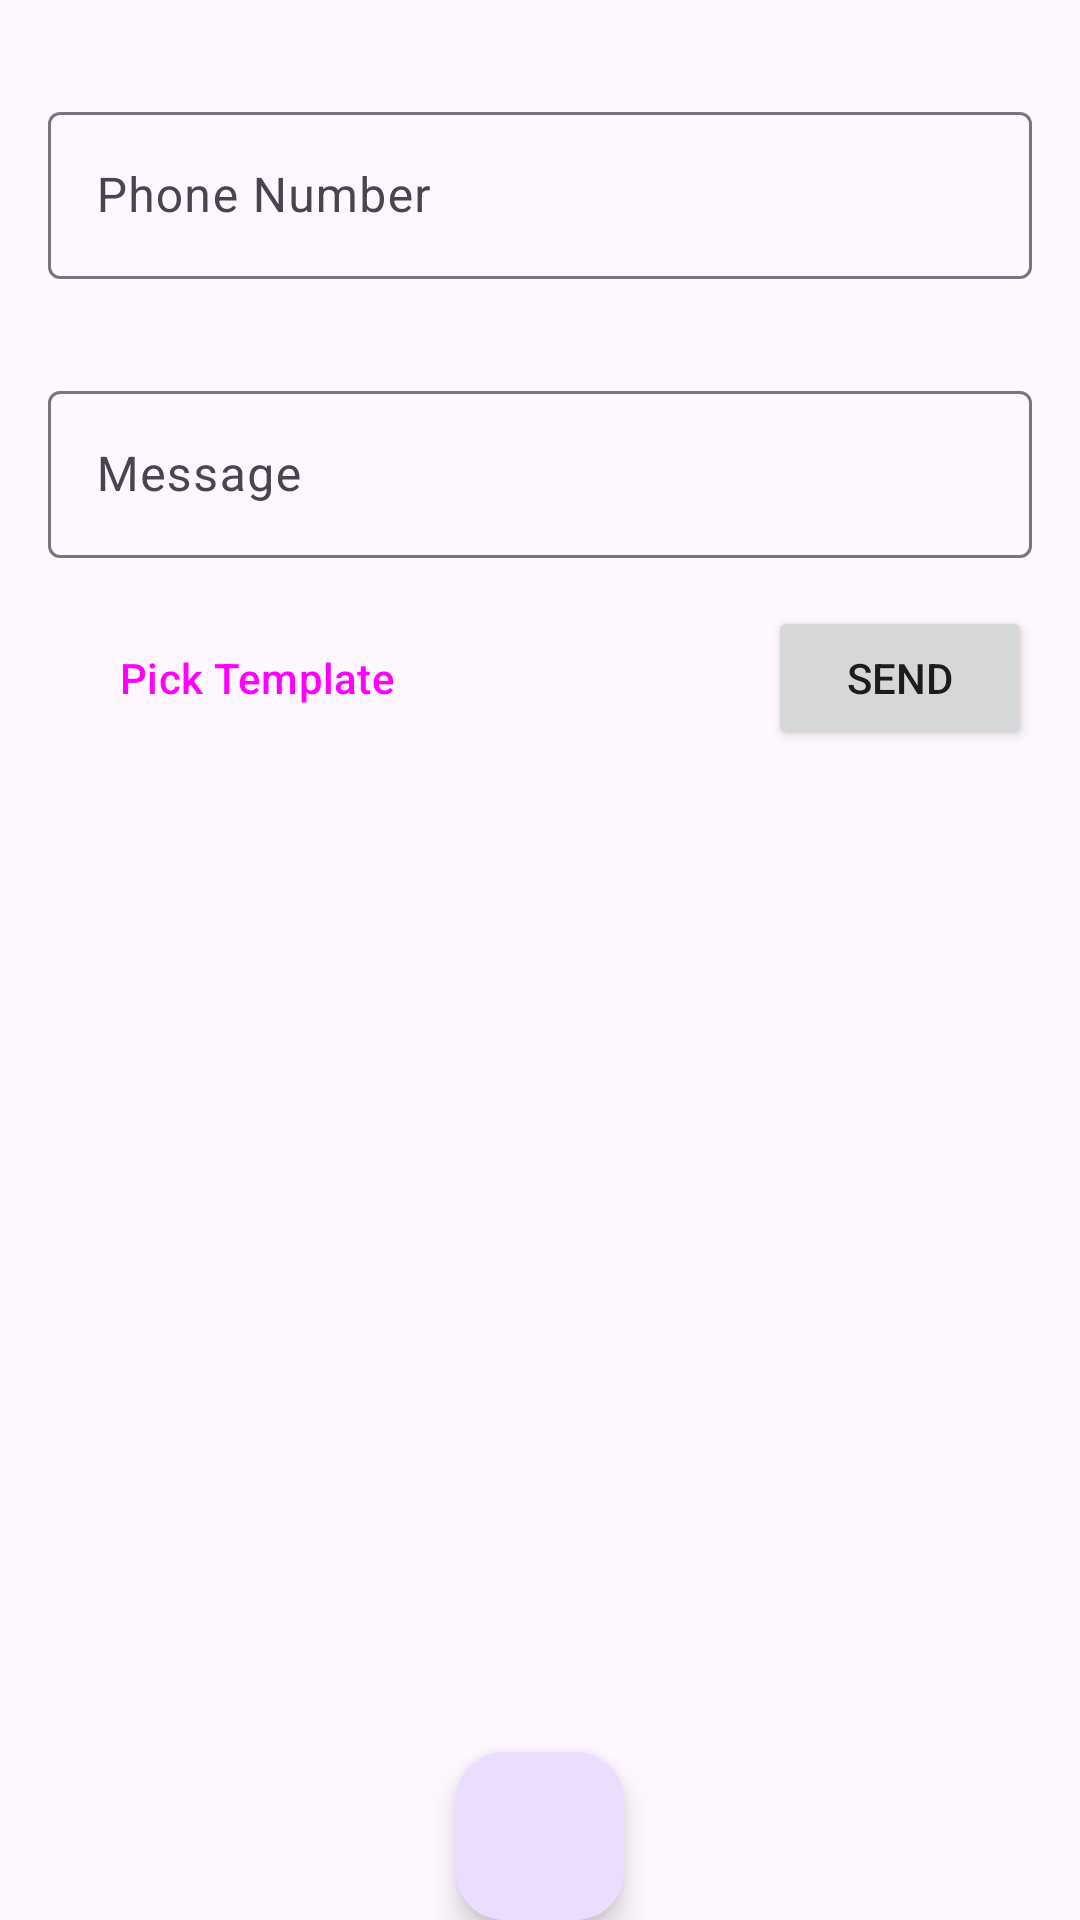

Layout XML and referenced resources for this Android screen:
<!-- AndroidManifest.xml: application theme Theme.IntentExploration -->
<!-- res/layout/activity_main.xml -->
<?xml version="1.0" encoding="utf-8"?>
<androidx.constraintlayout.widget.ConstraintLayout xmlns:android="http://schemas.android.com/apk/res/android"
    xmlns:app="http://schemas.android.com/apk/res-auto"
    xmlns:tools="http://schemas.android.com/tools"
    android:id="@+id/main"
    android:layout_width="match_parent"
    android:layout_height="match_parent"
    tools:context=".MainActivity">

    <com.google.android.material.textfield.TextInputLayout
        android:id="@+id/textInputLayoutHp"
        android:layout_width="0dp"
        android:layout_height="wrap_content"
        android:layout_marginStart="16dp"
        android:layout_marginTop="32dp"
        android:layout_marginEnd="16dp"
        app:endIconDrawable="@drawable/baseline_person_24"
        app:endIconMode="custom"
        app:layout_constraintEnd_toEndOf="parent"
        app:layout_constraintStart_toStartOf="parent"
        app:layout_constraintTop_toTopOf="parent">

        <com.google.android.material.textfield.TextInputEditText
            android:id="@+id/txtHp"
            android:layout_width="match_parent"
            android:layout_height="wrap_content"
            android:hint="Phone Number" />
    </com.google.android.material.textfield.TextInputLayout>

    <com.google.android.material.textfield.TextInputLayout
        android:id="@+id/textInputLayout2"
        android:layout_width="0dp"
        android:layout_height="wrap_content"
        android:layout_marginStart="16dp"
        android:layout_marginTop="32dp"
        android:layout_marginEnd="16dp"
        app:layout_constraintEnd_toEndOf="parent"
        app:layout_constraintStart_toStartOf="parent"
        app:layout_constraintTop_toBottomOf="@+id/textInputLayoutHp">

        <com.google.android.material.textfield.TextInputEditText
            android:id="@+id/txtMessage"
            android:layout_width="match_parent"
            android:layout_height="wrap_content"
            android:hint="Message" />
    </com.google.android.material.textfield.TextInputLayout>

    <Button
        android:id="@+id/btnSend"
        android:layout_width="wrap_content"
        android:layout_height="wrap_content"
        android:layout_marginTop="16dp"
        android:layout_marginEnd="16dp"
        android:text="Send"
        app:layout_constraintEnd_toEndOf="parent"
        app:layout_constraintTop_toBottomOf="@+id/textInputLayout2" />

    <Button
        android:id="@+id/btnPick"
        style="@style/Widget.Material3.Button.OutlinedButton"
        android:layout_width="wrap_content"
        android:layout_height="wrap_content"
        android:layout_marginStart="16dp"
        android:layout_marginTop="16dp"
        android:text="Pick Template"
        app:layout_constraintStart_toStartOf="parent"
        app:layout_constraintTop_toBottomOf="@+id/textInputLayout2" />

    <ImageView
        android:id="@+id/imgPhoto"
        android:layout_width="0dp"
        android:layout_height="250dp"
        android:layout_marginStart="16dp"
        android:layout_marginTop="24dp"
        android:layout_marginEnd="16dp"
        android:scaleType="centerCrop"
        app:layout_constraintEnd_toEndOf="parent"
        app:layout_constraintStart_toStartOf="parent"
        app:layout_constraintTop_toBottomOf="@+id/btnPick"
        tools:srcCompat="@tools:sample/avatars" />

    <com.google.android.material.floatingactionbutton.FloatingActionButton
        android:id="@+id/fabPhoto"
        android:layout_width="wrap_content"
        android:layout_height="wrap_content"
        android:clickable="true"
        app:layout_constraintBottom_toBottomOf="parent"
        app:layout_constraintEnd_toEndOf="parent"
        app:layout_constraintStart_toStartOf="parent"
        app:srcCompat="@drawable/baseline_camera_alt_24" />

</androidx.constraintlayout.widget.ConstraintLayout>
<!-- resources referenced by this layout -->
<resources>
  <style name="Theme.IntentExploration" parent="Base.Theme.IntentExploration" />
  <style name="Base.Theme.IntentExploration" parent="Theme.Material3.DayNight.NoActionBar">
          
          
      </style>
</resources>
